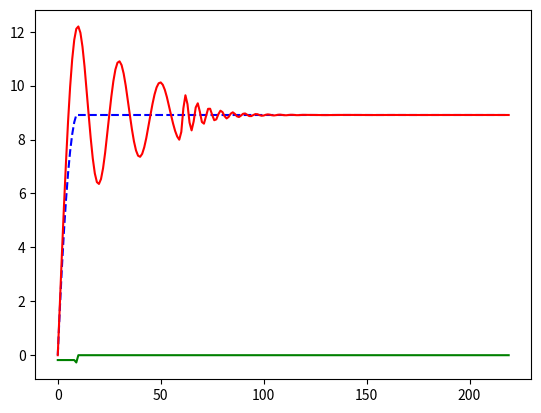

Generate this figure with matplotlib:
#pylint:disable=missing-docstring,redefined-outer-name,invalid-name
import matplotlib.pyplot as plt
from math import sin, cos, exp, pi, floor, ceil


def getAccel(anim, curTime):
	if curTime == 0:
		#return 0
		curTime += 1
	elif curTime == len(anim) - 1:
		return 0
		curTime -= 1

	last = anim[curTime - 1]
	cur = anim[curTime]
	fut = anim[curTime + 1]
	return last - 2*cur + fut

def evalCrv(c, w, d, t):
	''' c -> count, w -> wavelength, d -> decay '''
	return sin(2 * pi * t / w) / exp(t * d / (c * w))

def test(anim, num=10, amp=1.0, length=20, decay=5.0, matchVelocity=True):
	extra = int((num + .5) * length)
	anim += [anim[-1]] * extra

	stepVal = [1.0] * len(anim)
	stepVal = [1.0] * 60 + [3.5] * 60 + [1.0]


	stepVal += [stepVal[-1]] * len(anim)
	stepVal = stepVal[:len(anim)]

	# Build the response curve
	trange = range(len(anim))
	crvLen = int(num * length) + 1

	accel = [getAccel(anim, curTime) for curTime in trange]

	mvel = amp
	if matchVelocity:
		mvel = amp * length / (2 * pi)

	out = []
	for f in trange: # frame
		val = anim[f]
		s = 0 # total steps taken
		for b in range(crvLen):
			val -= accel[f-b] * evalCrv(num, length, decay, s) * mvel
			s += stepVal[f-b]
		out.append(val)

	plt.plot(trange, anim, 'b--')
	plt.plot(trange, accel, 'g')
	plt.plot(trange, out, 'r')
	plt.show()




if __name__ == "__main__":
	# linear stop
	#anim = range(10)

	# Parabolic stop
	anim = [9.0 - (((i-10) ** 2) * 9.0 / 100.0) for i in range(10)]

	# Sine motion
	#anim = [sin(pi * i / 10) for i in range(80)]

	test(anim)



